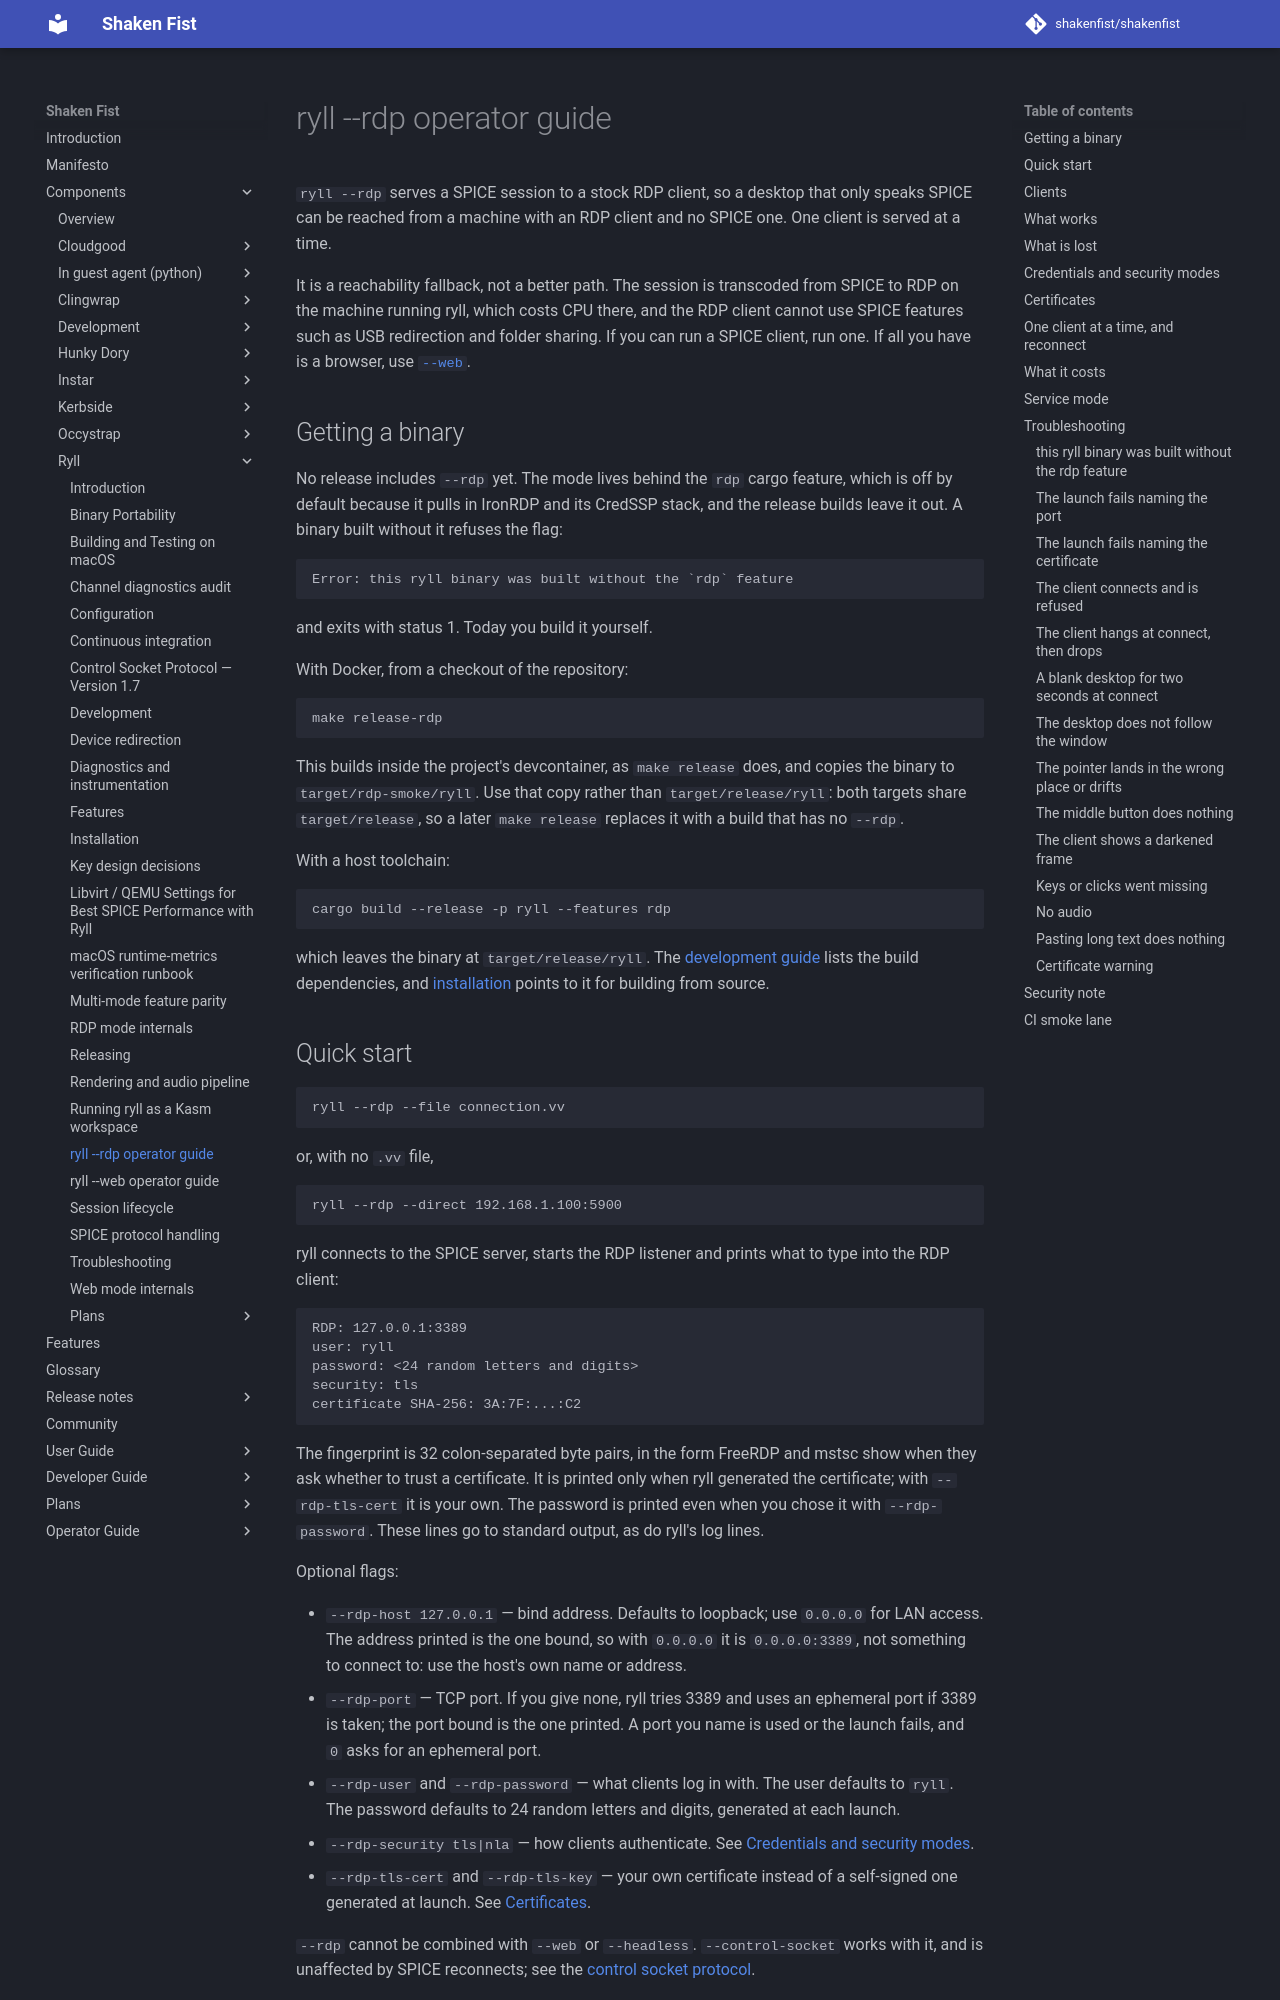

repository: shakenfist/shakenfist · page: components/ryll/rdp-frontend/index.html · generator: mkdocs

# ryll --rdp operator guide

`ryll --rdp` serves a SPICE session to a stock RDP client, so a desktop that
only speaks SPICE can be reached from a machine with an RDP client and no
SPICE one. One client is served at a time.

It is a reachability fallback, not a better path. The session is transcoded
from SPICE to RDP on the machine running ryll, which costs CPU there, and
the RDP client cannot use SPICE features such as USB redirection and folder
sharing. If you can run a SPICE client, run one. If all you have is a
browser, use [`--web`](/components/ryll/web-frontend/).

## Getting a binary

No release includes `--rdp` yet. The mode lives behind the `rdp` cargo
feature, which is off by default because it pulls in IronRDP and its
CredSSP stack, and the release builds leave it out. A binary built without
it refuses the flag:

    Error: this ryll binary was built without the `rdp` feature

and exits with status 1. Today you build it yourself.

With Docker, from a checkout of the repository:

    make release-rdp

This builds inside the project's devcontainer, as `make release` does, and
copies the binary to `target/rdp-smoke/ryll`. Use that copy rather than
`target/release/ryll`: both targets share `target/release`, so a later
`make release` replaces it with a build that has no `--rdp`.

With a host toolchain:

    cargo build --release -p ryll --features rdp

which leaves the binary at `target/release/ryll`. The
[development guide](/components/ryll/development/) lists the build dependencies, and
[installation](/components/ryll/installation/) points to it for building from source.

## Quick start

    ryll --rdp --file connection.vv

or, with no `.vv` file,

    ryll --rdp --direct 192.168.1.100:5900

ryll connects to the SPICE server, starts the RDP listener and prints what
to type into the RDP client:

    RDP: 127.0.0.1:3389
    user: ryll
    password: <24 random letters and digits>
    security: tls
    certificate SHA-256: 3A:7F:...:C2

The fingerprint is 32 colon-separated byte pairs, in the form FreeRDP and
mstsc show when they ask whether to trust a certificate. It is printed only
when ryll generated the certificate; with `--rdp-tls-cert` it is your own.
The password is printed even when you chose it with `--rdp-password`. These
lines go to standard output, as do ryll's log lines.

Optional flags:

- `--rdp-host 127.0.0.1` — bind address. Defaults to loopback; use `0.0.0.0`
  for LAN access. The address printed is the one bound, so with `0.0.0.0` it
  is `0.0.0.0:3389`, not something to connect to: use the host's own name or
  address.
- `--rdp-port` — TCP port. If you give none, ryll tries 3389 and uses an
  ephemeral port if 3389 is taken; the port bound is the one printed. A port
  you name is used or the launch fails, and `0` asks for an ephemeral port.
- `--rdp-user` and `--rdp-password` — what clients log in with. The user
  defaults to `ryll`. The password defaults to 24 random letters and digits,
  generated at each launch.
- `--rdp-security tls|nla` — how clients authenticate. See
  [Credentials and security modes](#credentials-and-security-modes).
- `--rdp-tls-cert` and `--rdp-tls-key` — your own certificate instead of a
  self-signed one generated at launch. See [Certificates](#certificates).

`--rdp` cannot be combined with `--web` or `--headless`. `--control-socket`
works with it, and is unaffected by SPICE reconnects; see the
[control socket protocol](/components/ryll/control-socket-protocol/).

Every flag is tabulated in [configuration.md](/components/ryll/configuration/#rdp-mode).
